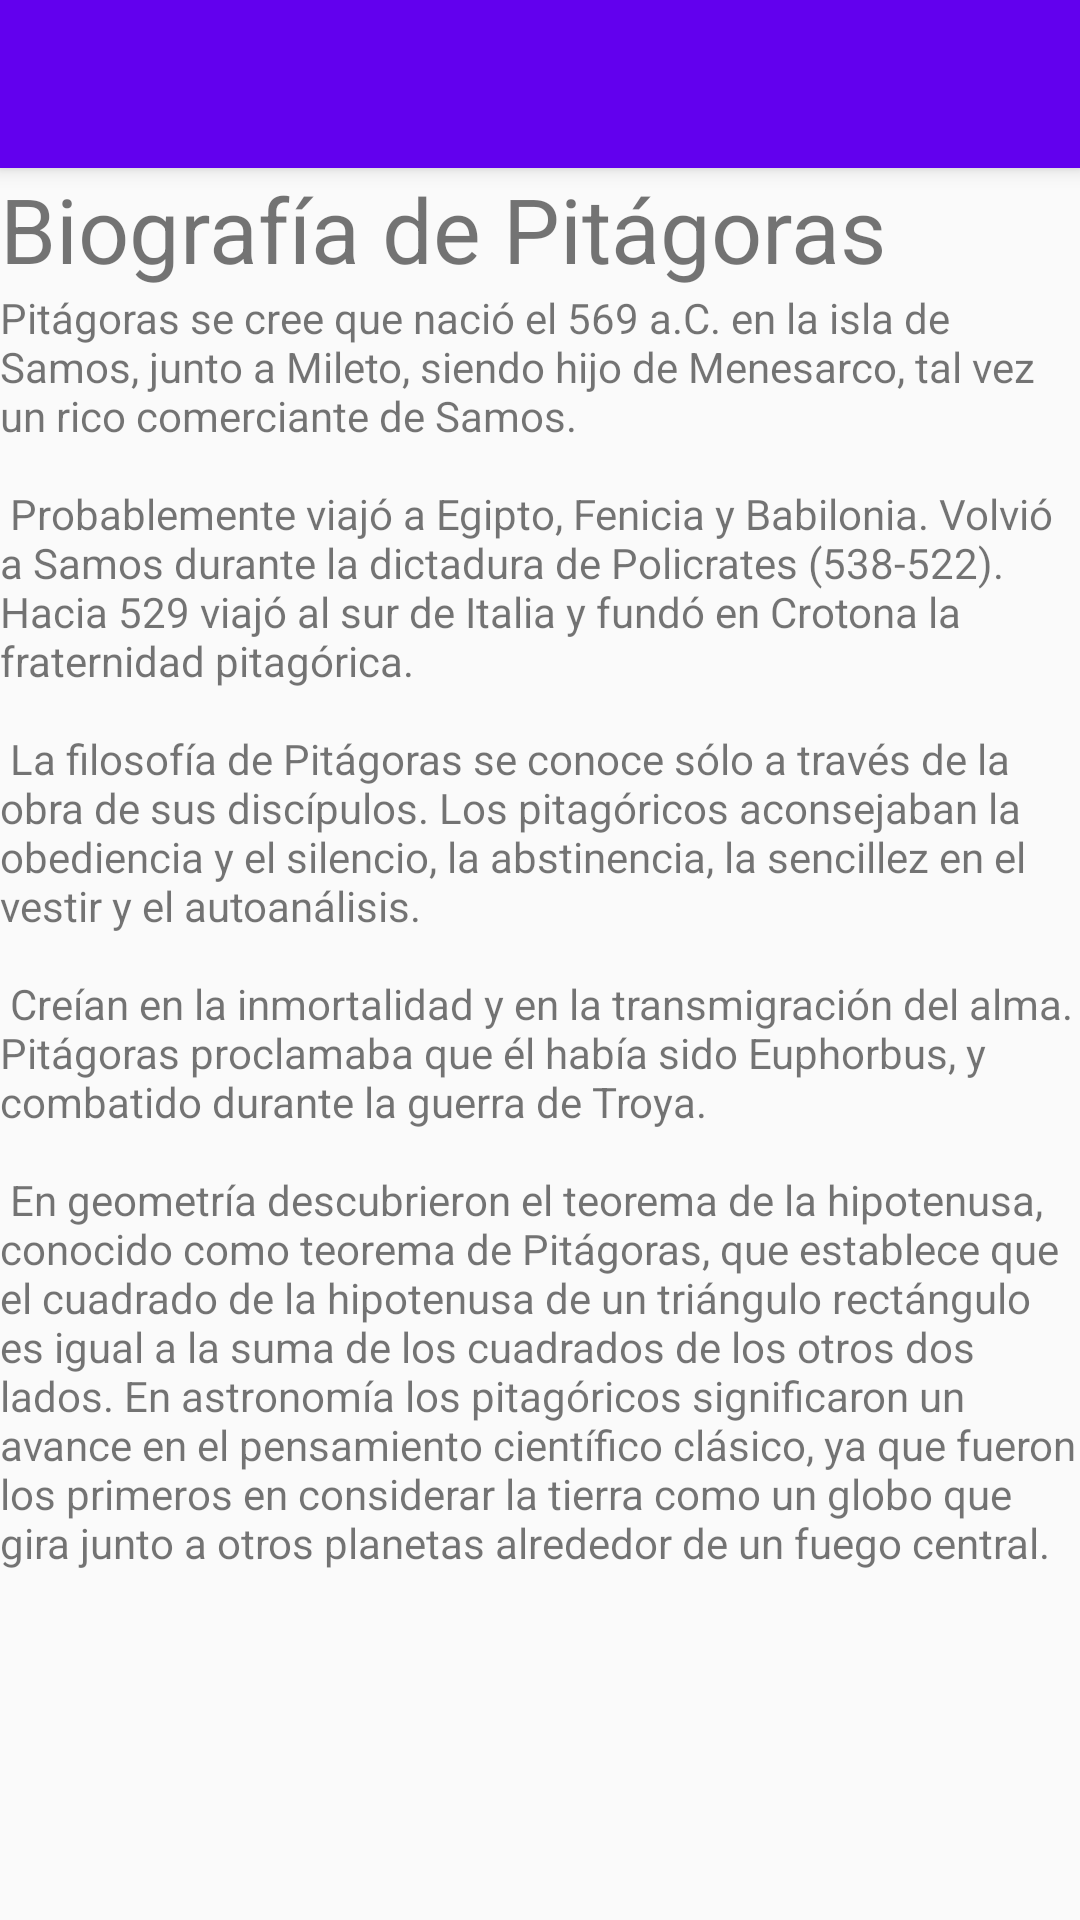

Android layout source for this screen:
<!-- AndroidManifest.xml: application theme AppTheme -->
<!-- res/layout/activity_acerca_de.xml -->
<?xml version="1.0" encoding="utf-8"?>
<RelativeLayout xmlns:android="http://schemas.android.com/apk/res/android"
    xmlns:app="http://schemas.android.com/apk/res-auto"
    xmlns:tools="http://schemas.android.com/tools"
    android:layout_width="match_parent"
    android:layout_height="match_parent"
    tools:context=".AcercaDeActivity">

    <include
        android:id="@+id/miActionBarAcercaDe"
        layout="@layout/actionbar_mi" />

    <TextView
        android:id="@+id/tvAcercaDeCabecera"
        android:layout_width="match_parent"
        android:layout_height="wrap_content"
        android:layout_below="@id/miActionBarAcercaDe"
        android:text="@string/biografia_cabecera"
        android:textSize="@dimen/name_text_size" />

    <TextView
        android:id="@+id/tvAcercaDe"
        android:layout_width="match_parent"
        android:layout_height="wrap_content"
        android:layout_below="@id/tvAcercaDeCabecera"
        android:text="@string/biografia"

        />

</RelativeLayout>
<!-- res/layout/actionbar_mi.xml (included above) -->
<androidx.appcompat.widget.Toolbar
    xmlns:android="http://schemas.android.com/apk/res/android"
    xmlns:app="http://schemas.android.com/apk/res-auto"
    android:layout_width="match_parent"
    android:layout_height="?attr/actionBarSize"
    android:elevation="@dimen/elevacion_actinbar"
    android:background="@color/colorPrimary"
    android:theme="@style/ThemeOverlay.AppCompat.ActionBar"
    app:popupTheme="@style/ThemeOverlay.AppCompat.Light"
    >

</androidx.appcompat.widget.Toolbar>
<!-- resources referenced by this layout -->
<resources>
  <dimen name="elevacion_actinbar">4dp</dimen>
  <dimen name="name_text_size">30sp</dimen>
  <string name="biografia">Pitágoras se cree que nació el 569 a.C. en la isla de Samos, junto a Mileto, siendo hijo de Menesarco, tal vez un rico comerciante de Samos.\n\n
  Probablemente viajó a Egipto, Fenicia y Babilonia. Volvió a Samos durante la dictadura de Policrates (538-522). Hacia 529 viajó al sur de Italia y fundó en Crotona la fraternidad pitagórica.\n\n
  La filosofía de Pitágoras se conoce sólo a través de la obra de sus discípulos. Los pitagóricos aconsejaban la obediencia y el silencio, la abstinencia, la sencillez en el vestir y el autoanálisis.\n\n
  Creían en la inmortalidad y en la transmigración del alma. Pitágoras proclamaba que él había sido Euphorbus, y combatido durante la guerra de Troya.\n\n
  En geometría descubrieron el teorema de la hipotenusa, conocido como teorema de Pitágoras, que establece que el cuadrado de la hipotenusa de un triángulo rectángulo es igual a la suma de los cuadrados de los otros dos lados. En astronomía los pitagóricos significaron un avance en el pensamiento científico clásico, ya que fueron los primeros en considerar la tierra como un globo que gira junto a otros planetas alrededor de un fuego central.
      </string>
  <string name="biografia_cabecera">Biografía de Pitágoras</string>
  <style name="AppTheme" parent="Theme.AppCompat.Light.NoActionBar">
          
          <item name="colorPrimary">@color/colorPrimary</item>
          <item name="colorPrimaryDark">@color/colorPrimaryDark</item>
          <item name="colorAccent">@color/colorAccent</item>
      </style>
  <!-- not gathered from this repository: default colours our renderer supplied (Android Studio template values) -->
  <color name="colorPrimary">#FF6200EE</color>
  <color name="colorPrimaryDark">#FF3700B3</color>
  <color name="colorAccent">#FF03DAC5</color>
</resources>
